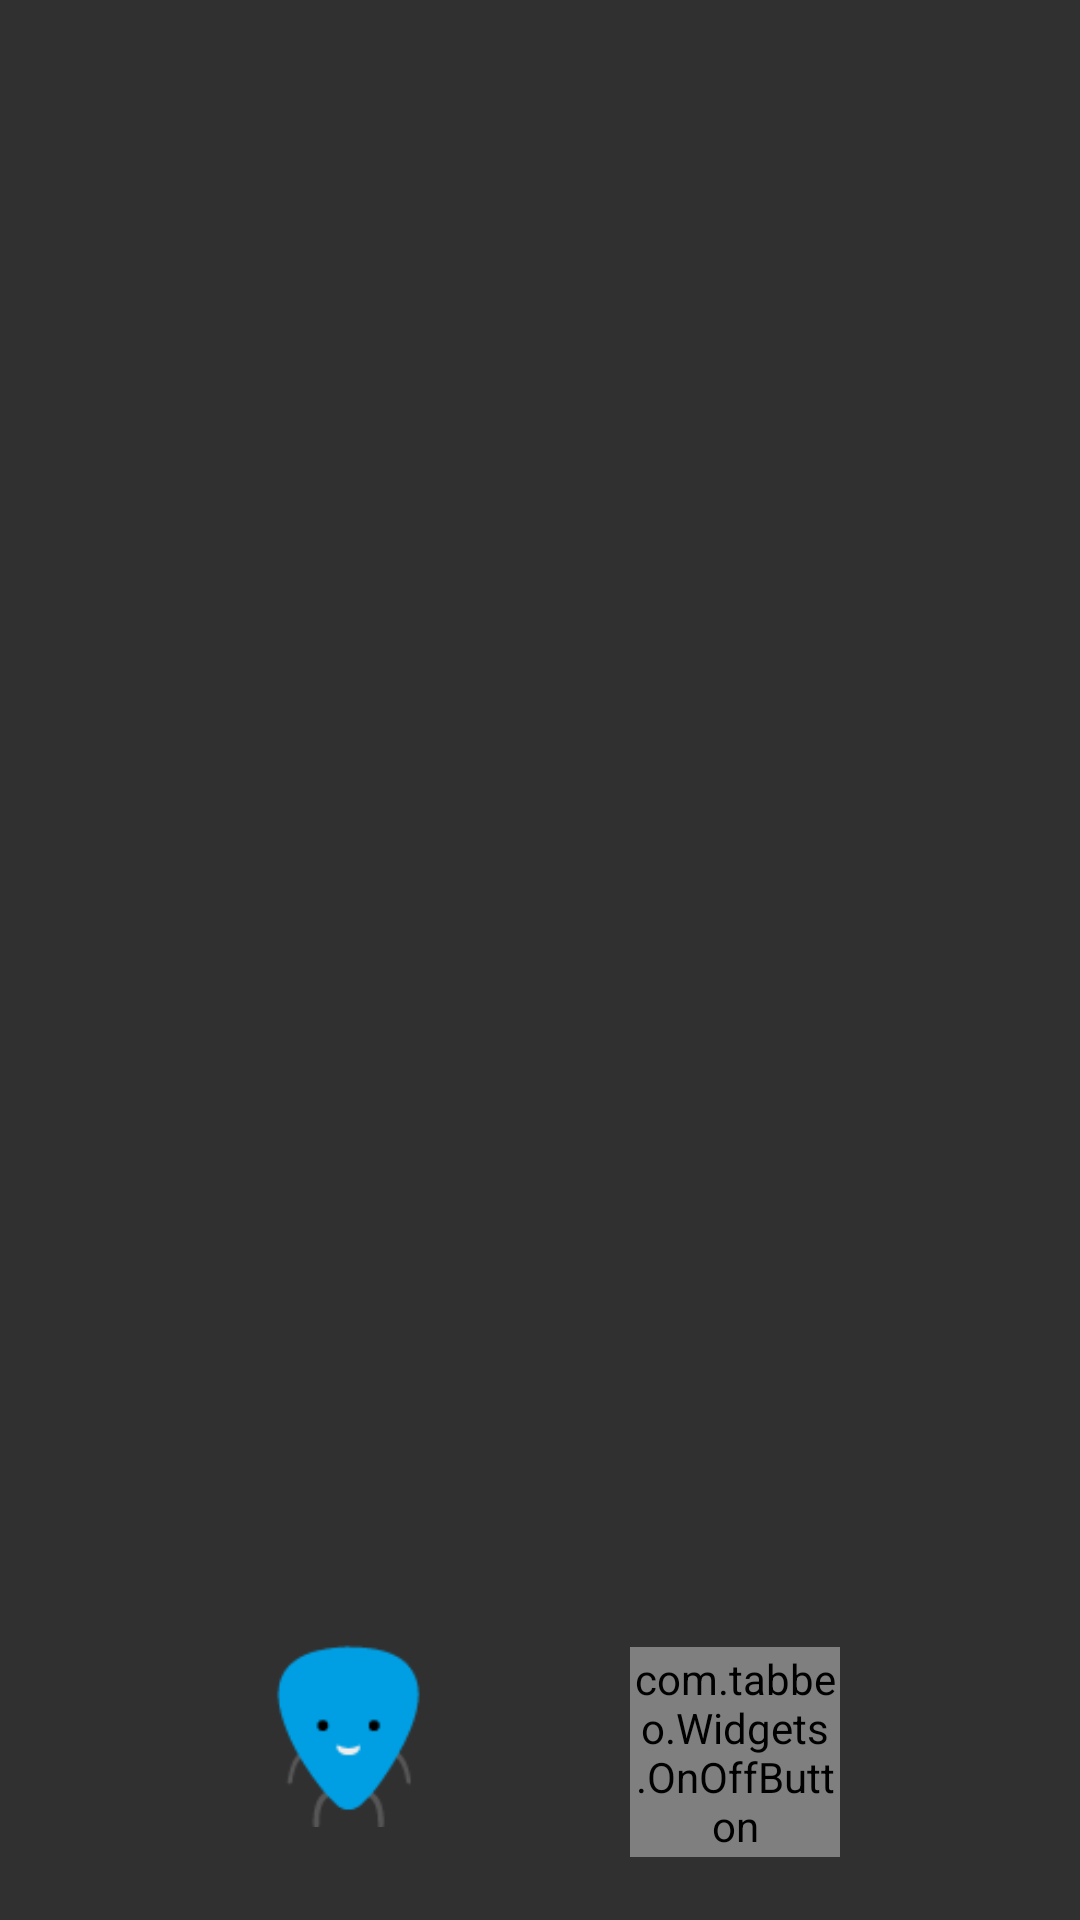

Android layout source for this screen:
<!-- AndroidManifest.xml: application theme TabbeoAppTheme -->
<!-- res/layout/exercise_onoffbutton.xml -->
<?xml version="1.0" encoding="utf-8"?>
<RelativeLayout xmlns:android="http://schemas.android.com/apk/res/android"
    android:layout_width="match_parent"
    android:layout_height="match_parent">

    <FrameLayout
        android:id="@+id/exercise_onoffbutton_exercise_widgets_container"
        android:layout_width="fill_parent"
        android:layout_height="fill_parent"
        android:layout_alignParentTop="true"
        android:layout_above="@+id/exercise_onoffbutton_RightSide" />

    <LinearLayout
        android:id="@+id/exercise_onoffbutton_RightSide"
        android:layout_width="wrap_content"
        android:layout_height="wrap_content"
        android:orientation="horizontal"
        android:layout_alignParentBottom="true"
        android:layout_centerHorizontal="true"
        android:layout_marginBottom="16dp">

        <ImageView
            android:id="@+id/exercise_onoffbutton_RightSide_AnimatedChordy"
            android:layout_width="70dp"
            android:layout_height="wrap_content"
            android:adjustViewBounds="true"
            android:layout_marginRight="30dp"
            android:src="@drawable/chordy_normal"
            android:layout_gravity="center_vertical"
            android:layout_marginBottom="10dp"/>

        <com.tabbeo.Widgets.OnOffButton
            android:id="@+id/exercise_onoffbutton_OnOffButton"
            android:layout_width="70dp"
            android:layout_height="70dp"
            android:layout_marginLeft="30dp"
            android:layout_gravity="bottom"
            android:layout_alignParentBottom="true"
            android:layout_marginBottom="5dp"/>

    </LinearLayout>
</RelativeLayout>
<!-- resources referenced by this layout -->
<resources>
  <!-- drawable chordy_normal: png bitmap (drawable-hdpi, 1732 bytes) -->
  <style name="TabbeoAppTheme" parent="@style/Theme.AppCompat.NoActionBar">
          <item name="android:windowNoTitle">true</item>
          <item name="windowActionBar">false</item>
          
          <item name="colorPrimary">@color/tabbeo_light_blue</item>
          
          <item name="colorPrimaryDark">@color/tabbeo_dark_blue</item>
          
          <item name="colorAccent">@color/tabbeo_dark_green</item>
  
      </style>
  <color name="tabbeo_light_blue">#009FE3</color>
  <color name="tabbeo_dark_blue">#1770B8</color>
  <color name="tabbeo_dark_green">#2FAC66</color>
</resources>
